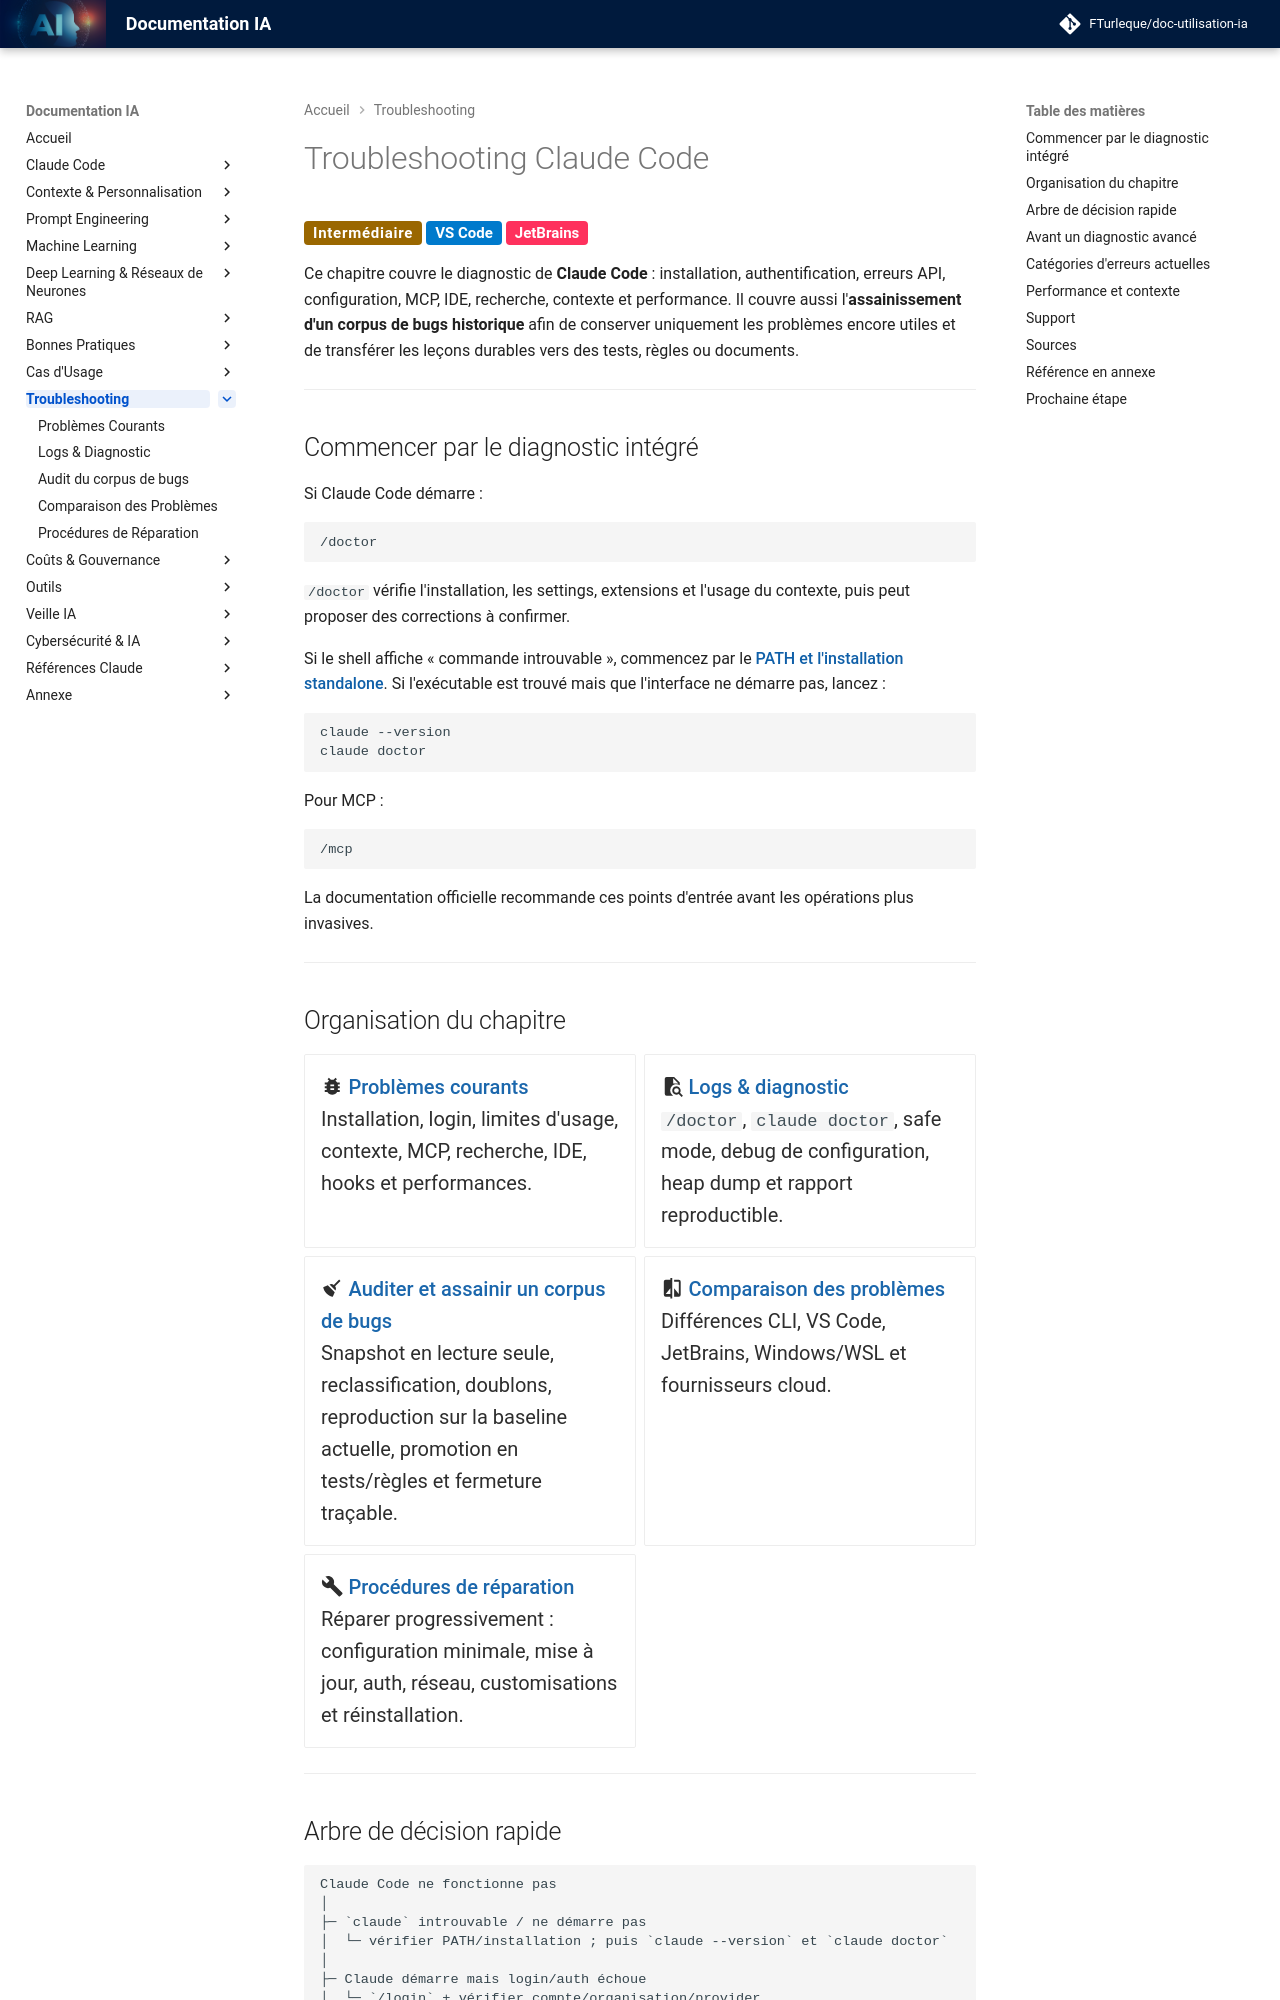

repository: FTurleque/doc-utilisation-ia · page: chapitre-11-troubleshooting/index.html · generator: mkdocs

# Troubleshooting Claude Code

<span class="badge-intermediate">Intermédiaire</span> <span class="badge-vscode">VS Code</span> <span class="badge-intellij">JetBrains</span>

Ce chapitre couvre le diagnostic de **Claude Code** : installation, authentification, erreurs API, configuration, MCP, IDE, recherche, contexte et performance. Il couvre aussi l'**assainissement d'un corpus de bugs historique** afin de conserver uniquement les problèmes encore utiles et de transférer les leçons durables vers des tests, règles ou documents.

---

## Commencer par le diagnostic intégré

Si Claude Code démarre :

```text
/doctor
```

`/doctor` vérifie l'installation, les settings, extensions et l'usage du contexte, puis peut proposer des corrections à confirmer.

Si le shell affiche « commande introuvable », commencez par le **[PATH et l'installation standalone](problemes-courants.md#1-claude-est-introuvable-ou-ne-demarre-pas)**. Si l'exécutable est trouvé mais que l'interface ne démarre pas, lancez :

```bash
claude --version
claude doctor
```

Pour MCP :

```text
/mcp
```

La documentation officielle recommande ces points d'entrée avant les opérations plus invasives.

---

## Organisation du chapitre

<div class="grid cards" markdown>

- :material-bug: **[Problèmes courants](problemes-courants.md)**

    Installation, login, limites d'usage, contexte, MCP, recherche, IDE, hooks et performances.

- :material-file-search: **[Logs & diagnostic](logs-diagnostic.md)**

    `/doctor`, `claude doctor`, safe mode, debug de configuration, heap dump et rapport reproductible.

- :material-broom: **[Auditer et assainir un corpus de bugs](corpus-bugs.md)**

    Snapshot en lecture seule, reclassification, doublons, reproduction sur la baseline actuelle, promotion en tests/règles et fermeture traçable.

- :material-compare: **[Comparaison des problèmes](comparaison-problemes.md)**

    Différences CLI, VS Code, JetBrains, Windows/WSL et fournisseurs cloud.

- :material-wrench: **[Procédures de réparation](procedures-reparation.md)**

    Réparer progressivement : configuration minimale, mise à jour, auth, réseau, customisations et réinstallation.

</div>

---
